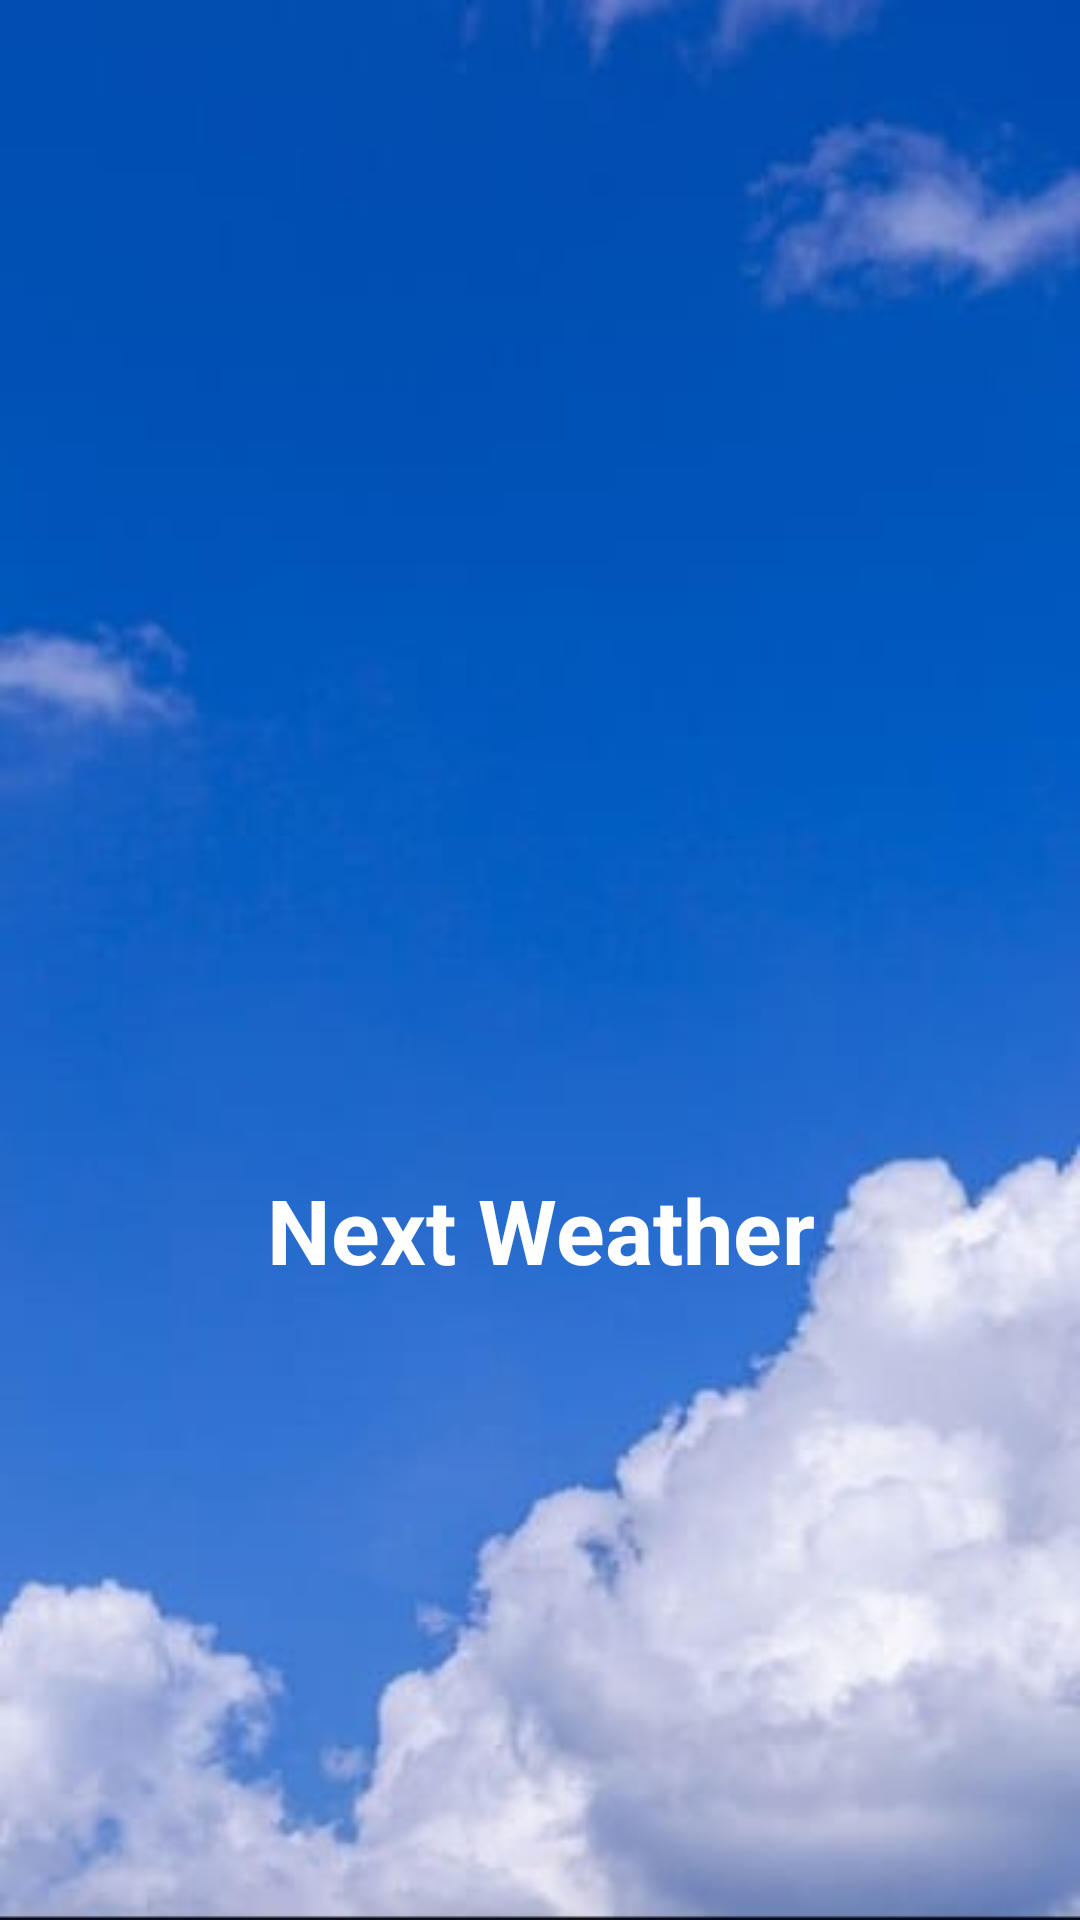

Reconstruct the res/layout file that produces this screen, plus the resources it refers to.
<!-- AndroidManifest.xml: application theme Theme.NextWeather -->
<!-- res/layout/activity_splash_screen.xml -->
<?xml version="1.0" encoding="utf-8"?>
<RelativeLayout xmlns:android="http://schemas.android.com/apk/res/android"
    xmlns:app="http://schemas.android.com/apk/res-auto"
    xmlns:tools="http://schemas.android.com/tools"
    android:id="@+id/main"
    android:layout_width="match_parent"
    android:layout_height="match_parent"
    tools:context=".splash_screen"
    android:background="@drawable/splash_screen">

    <LinearLayout
        android:layout_width="match_parent"
        android:layout_height="wrap_content"
        android:orientation="vertical"
        android:layout_centerInParent="true"
        >
        <ImageView
            android:layout_width="match_parent"
            android:layout_height="180dp"
            android:src="@drawable/broken_cloud"
            >
        </ImageView>
        <TextView
            android:layout_width="match_parent"
            android:layout_height="wrap_content"
            android:text="Next Weather"
            android:textSize="30sp"
            android:textColor="@color/white"
            android:textStyle="bold"
            android:gravity="center">
        </TextView>
    </LinearLayout>

</RelativeLayout>
<!-- resources referenced by this layout -->
<resources>
  <!-- drawable splash_screen: jpg bitmap (drawable, 10912 bytes) -->
  <style name="Theme.NextWeather" parent="Base.Theme.NextWeather" />
  <style name="Base.Theme.NextWeather" parent="Theme.AppCompat.DayNight.NoActionBar">
          
          
      </style>
  <!-- not gathered from this repository: default colours our renderer supplied (Android Studio template values) -->
  <color name="white">#FFFFFFFF</color>
</resources>
